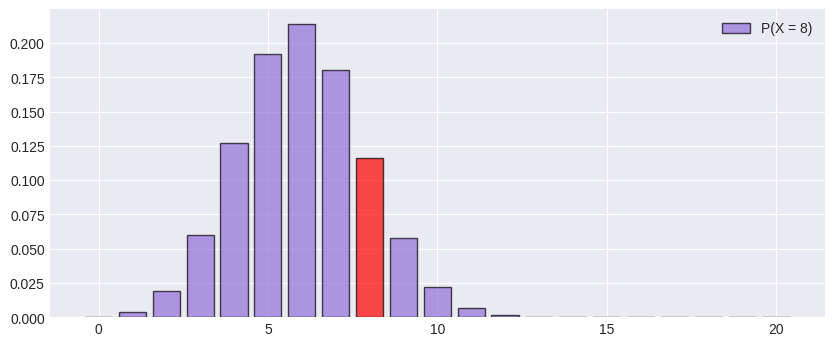

The matplotlib source for this figure:
import scipy.stats as stats
import numpy as np
import matplotlib.pyplot as plt
import seaborn as sns
import warnings

# Configurar estilo dos gráficos
warnings.filterwarnings('ignore')
try:
    plt.style.use('seaborn-v0_8-darkgrid')
except:
    plt.style.use('default')

def calcular_hipergeometrica(
    M = 100,            # tamanho total da população (M)
    K = 30,             # número de sucessos na população (K)
    N = 20,             # tamanho da amostra (N)
    tipo = 'pmf',       # tipo de cálculo: 'pmf' (P(X=k)), 'cdf' (P(X≤k)), 'sf' (P(X≥k)), 'interval', 'ppf'
    k = 8,              # número de sucessos na amostra (k)
    a = 4,              # limite inferior para interval
    b = 12,             # limite superior para interval
    prob = 0.95         # probabilidade acumulada (α) para ppf
):
    """
    Calculadora para Distribuição Hipergeométrica.
    """
    if M < 0 or K < 0 or N < 0 or K > M or N > M: 
        print("❌ K≤M, N≤M")
        return
    
    dist = stats.hypergeom(M, K, N)
    print(f"📊 HIPERGEOMÉTRICA (M={M}, K={K}, N={N})")
    
    if M >= 10*N: 
        print(f"✅ Pode aproximar para BINOMIAL (M={M} ≥ 10N={10*N})")

    x_min, x_max = max(0, N-M+K), min(K, N)
    x_vals = np.arange(x_min, x_max + 1)
    
    if tipo == 'pmf':
        res = dist.pmf(k)
        print(f"P(X = {k}) = {res:.6f}")
        label, k_range = f'P(X = {k})', (k, k)
    elif tipo == 'cdf':
        res = dist.cdf(k)
        print(f"P(X ≤ {k}) = {res:.6f}")
        label, k_range = f'P(X ≤ {k})', (x_min, k)
    elif tipo == 'sf':
        res = dist.sf(k-1)
        print(f"P(X ≥ {k}) = {res:.6f}")
        label, k_range = f'P(X ≥ {k})', (k, x_max)
    elif tipo == 'interval':
        res = dist.cdf(b) - (dist.cdf(a-1) if a > x_min else 0)
        print(f"P({a} ≤ X ≤ {b}) = {res:.6f}")
        label, k_range = f'P({a} ≤ X ≤ {b})', (a, b)
    elif tipo == 'ppf':
        res = int(dist.ppf(prob))
        print(f"Menor k (dado α={prob}) tal que P(X ≤ k) ≥ {prob}: k = {res}")
        label, k_range = f'P(X ≤ {res}) ≥ {prob}', (x_min, res)
        
    fig, ax = plt.subplots(figsize=(10, 4))
    colors = ['mediumpurple'] * len(x_vals)
    for i in range(len(x_vals)):
        if k_range[0] <= x_vals[i] <= k_range[1]: 
            colors[i] = 'red'
    ax.bar(x_vals, dist.pmf(x_vals), color=colors, alpha=0.7, edgecolor='black', label=label)
    ax.legend()
    plt.show()

if __name__ == "__main__":
    calcular_hipergeometrica(
        M = 100,            # tamanho total da população (M)
        K = 30,             # número de sucessos na população (K)
        N = 20,             # tamanho da amostra (N)
        tipo = 'pmf',       # tipo: 'pmf' (P(X=k)), 'cdf' (P(X≤k)), 'sf' (P(X≥k)), 'interval', 'ppf'
        k = 8,              # número de sucessos na amostra (k)
        a = 4,              # limite inferior para interval
        b = 12,             # limite superior para interval
        prob = 0.95         # probabilidade acumulada mínima (α) para ppf
    )
